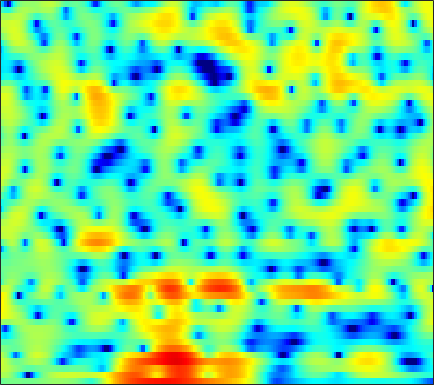

The data file committed next to this chart (first rows):
-1.1832, -0.93215, -0.64807, -0.47056, -0.39324, -0.3471, -0.36239, -0.3879, -0.44281, -0.50101, -0.55848, -0.58926, -0.59744, -0.59041, -0.54987, -0.47417, -0.36128, -0.24445, -0.076019, 0.10423, 0.29408, 0.42559, 0.59954, 0.75318
1.914, 1.841, 1.611, 1.213, 0.7933, 0.0548, -0.9268, -1.864, -3.449, -5.58, -8.595, -11.99, -20.93, -22.32, -14.14, -9.036, -5.945, -4.271, -2.54, -1.206, -0.1482, 0.4967, 1.201, 1.767
2.944, 2.774, 2.48, 2.116, 1.804, 1.342, 0.8385, 0.4401, -0.09477, -0.6062, -1.06, -1.328, -1.565, -1.634, -1.584, -1.414, -1.164, -0.9705, -0.7194, -0.5215, -0.3996, -0.3627, -0.3885, -0.4858
3.375, 2.927, 2.224, 1.438, 0.8385, 0.1022, -0.4531, -0.6759, -0.6893, -0.4308, -0.001663, 0.3619, 0.839, 1.259, 1.514, 1.758, 1.86, 1.843, 1.671, 1.309, 0.7251, 0.1173, -0.935, -2.342
2.39, 1.682, 0.4088, -1.346, -3.1, -6.263, -10.4, -12.04, -8.768, -4.97, -2.245, -0.7247, 0.8093, 1.918, 2.527, 3.085, 3.385, 3.457, 3.355, 3.025, 2.467, 1.904, 0.9531, -0.2289
-0.006111, -0.1624, -0.4351, -0.7421, -0.9631, -1.19, -1.274, -1.215, -0.969, -0.5622, -0.05228, 0.3529, 0.8816, 1.345, 1.63, 1.91, 2.069, 2.102, 2.03, 1.825, 1.487, 1.154, 0.6113, -0.04154
-2.055, -2.065, -2.034, -1.926, -1.789, -1.535, -1.216, -0.939, -0.5386, -0.1211, 0.2941, 0.5874, 0.9447, 1.25, 1.437, 1.621, 1.73, 1.756, 1.715, 1.596, 1.393, 1.187, 0.8507, 0.4499
-5.848, -6.406, -6.607, -6.064, -5.297, -4.088, -2.893, -2.078, -1.126, -0.3281, 0.3268, 0.7319, 1.171, 1.505, 1.695, 1.874, 1.981, 2.014, 1.998, 1.923, 1.786, 1.642, 1.402, 1.107
-8.446, -11.88, -14.69, -10.59, -7.528, -4.59, -2.55, -1.411, -0.2715, 0.5401, 1.103, 1.395, 1.649, 1.787, 1.835, 1.85, 1.832, 1.81, 1.775, 1.735, 1.675, 1.605, 1.461, 1.24
1.553, 1.121, 0.7729, 0.719, 0.8376, 1.106, 1.39, 1.557, 1.685, 1.662, 1.469, 1.219, 0.7488, 0.1462, -0.3515, -0.9952, -1.496, -1.681, -1.638, -1.326, -0.8845, -0.5516, -0.2175, -0.05821
5.043, 4.691, 4.233, 3.798, 3.482, 3.061, 2.614, 2.251, 1.684, 0.9986, 0.1416, -0.6591, -2.01, -3.816, -5.611, -8.94, -14.12, -18.02, -13.7, -8.961, -6.011, -4.486, -3.064, -2.177
5.667, 5.208, 4.541, 3.822, 3.256, 2.479, 1.702, 1.113, 0.334, -0.4388, -1.245, -1.891, -2.851, -3.969, -4.909, -6.205, -7.284, -7.611, -7.192, -6.114, -4.867, -4.032, -3.128, -2.462
5.911, 5.285, 4.317, 3.175, 2.203, 0.8073, -0.6371, -1.632, -2.643, -3.148, -3.207, -3.087, -2.846, -2.626, -2.499, -2.338, -2.186, -2.035, -1.788, -1.542, -1.322, -1.21, -1.196, -1.299
6.008, 5.431, 4.423, 3.026, 1.615, -0.955, -4.794, -9.225, -21.29, -13.14, -7.475, -5.221, -3.331, -2.074, -1.335, -0.495, 0.2668, 0.762, 1.294, 1.622, 1.688, 1.524, 0.9656, -0.09587
2.46, 2.85, 3.031, 2.751, 2.211, 1.082, -0.3786, -1.536, -2.795, -3.514, -3.909, -4.238, -4.938, -5.651, -5.53, -4.136, -1.984, -0.4818, 1.092, 2.205, 2.772, 2.879, 2.575, 1.716
-3.217, -1.299, 0.273, 1.096, 1.366, 1.363, 1.032, 0.616, -0.1242, -1.112, -2.439, -3.781, -6.202, -9.308, -10.63, -8.15, -4.52, -2.362, -0.216, 1.233, 2.137, 2.518, 2.699, 2.573
-1.688, -1.15, -0.493, 0.006598, 0.2564, 0.4289, 0.419, 0.3091, 0.03629, -0.3536, -0.8119, -1.173, -1.583, -1.826, -1.798, -1.49, -0.9143, -0.4077, 0.2884, 0.8888, 1.342, 1.561, 1.682, 1.641
-1.044, -0.8975, -0.6695, -0.449, -0.306, -0.1659, -0.06778, -0.03607, -0.03817, -0.07095, -0.118, -0.1467, -0.1536, -0.1063, -0.02313, 0.1422, 0.3616, 0.5414, 0.7691, 0.9532, 1.074, 1.117, 1.083, 0.9387
-1.477, -1.391, -1.223, -1.015, -0.8531, -0.6497, -0.4846, -0.382, -0.2712, -0.1746, -0.08044, 0.002998, 0.1313, 0.298, 0.4343, 0.6361, 0.8336, 0.9754, 1.121, 1.21, 1.224, 1.176, 1.048, 0.8241
-3.284, -3.038, -2.49, -1.87, -1.449, -1.011, -0.7477, -0.6503, -0.6141, -0.64, -0.6291, -0.5514, -0.3216, 0.04219, 0.3627, 0.8187, 1.233, 1.485, 1.732, 1.858, 1.845, 1.741, 1.489, 1.135
-11.42, -7.687, -4.091, -1.876, -0.8408, -0.08677, 0.0858, -0.1435, -0.8698, -1.961, -3.088, -3.527, -3.053, -1.684, -0.4988, 0.9024, 1.988, 2.571, 3.063, 3.252, 3.166, 2.94, 2.425, 1.705
-1.98, -1.159, 0.2411, 1.418, 1.987, 2.264, 1.951, 1.291, -0.2973, -3.021, -7.755, -12.92, -9.529, -3.914, -1.32, 0.9684, 2.389, 3.061, 3.514, 3.539, 3.2, 2.719, 1.78, 0.4779
2.458, 2.531, 2.715, 2.874, 2.921, 2.825, 2.499, 2.098, 1.384, 0.538, -0.2266, -0.5945, -0.6566, -0.305, 0.09019, 0.5718, 0.8626, 0.93, 0.785, 0.3656, -0.3757, -1.154, -2.519, -4.306
2.776, 2.875, 3.006, 3.102, 3.135, 3.109, 2.987, 2.822, 2.511, 2.139, 1.728, 1.409, 0.9832, 0.5534, 0.2283, -0.2493, -0.7677, -1.217, -1.863, -2.59, -3.456, -4.244, -5.555, -7.33
1.789, 2.073, 2.46, 2.825, 3.056, 3.281, 3.389, 3.388, 3.26, 2.993, 2.568, 2.153, 1.441, 0.5385, -0.2808, -1.545, -2.924, -3.976, -5.157, -5.882, -6.084, -6.083, -6.13, -6.357
-1.392, -0.5174, 0.626, 1.628, 2.246, 2.879, 3.31, 3.503, 3.6, 3.484, 3.141, 2.722, 1.905, 0.7341, -0.4509, -2.579, -5.632, -8.957, -16.46, -18.25, -10.95, -8.018, -5.638, -4.187
-7.712, -4.925, -2.453, -0.7847, 0.1275, 1.056, 1.739, 2.122, 2.483, 2.667, 2.662, 2.498, 2.058, 1.329, 0.5714, -0.7368, -2.355, -3.634, -5.019, -5.387, -4.563, -3.65, -2.442, -1.442
-4.949, -4.235, -3.421, -2.852, -2.514, -2.079, -1.53, -1.022, -0.2863, 0.44, 1.039, 1.366, 1.608, 1.623, 1.508, 1.223, 0.8225, 0.5208, 0.1802, -0.01816, -0.06664, -0.01281, 0.1255, 0.3037
-1.587, -2.243, -3.397, -5.012, -6.523, -8.482, -8.523, -6.919, -4.284, -2.056, -0.3995, 0.5493, 1.472, 2.071, 2.35, 2.54, 2.564, 2.487, 2.295, 2.035, 1.689, 1.415, 1.014, 0.6235
1.154, 0.1611, -1.54, -3.846, -6.115, -9.588, -10.14, -7.758, -4.48, -2.017, -0.2353, 0.7765, 1.81, 2.556, 2.952, 3.267, 3.389, 3.336, 3.08, 2.6, 1.897, 1.208, 0.08965, -1.234
3.007, 2.429, 1.544, 0.5706, -0.1276, -0.8665, -1.243, -1.248, -0.9657, -0.502, 0.06105, 0.5062, 1.105, 1.677, 2.063, 2.47, 2.677, 2.69, 2.461, 1.895, 0.9591, -0.07187, -1.979, -4.815
3.571, 3.39, 3.002, 2.477, 2.004, 1.3, 0.5118, -0.1311, -1.025, -1.889, -2.505, -2.62, -2.189, -1.267, -0.4741, 0.5053, 1.222, 1.549, 1.677, 1.45, 0.8305, 0.1332, -1.126, -2.699
3.293, 3.436, 3.38, 3.066, 2.639, 1.813, 0.6307, -0.5655, -2.733, -5.979, -11.6, -18.1, -11.94, -6.154, -3.545, -1.243, 0.2409, 0.947, 1.464, 1.591, 1.371, 1.04, 0.4097, -0.3215
2.48, 2.807, 2.993, 2.891, 2.628, 2.025, 1.132, 0.2559, -1.186, -2.868, -4.411, -4.997, -4.511, -3.091, -1.906, -0.5108, 0.5146, 1.049, 1.451, 1.52, 1.295, 0.9297, 0.2214, -0.6859
1.606, 1.965, 2.257, 2.326, 2.255, 1.987, 1.56, 1.169, 0.5916, 0.05888, -0.3213, -0.4512, -0.3719, -0.06248, 0.2662, 0.7335, 1.143, 1.359, 1.481, 1.351, 0.9357, 0.4021, -0.6412, -2.177
0.5111, 0.9528, 1.374, 1.601, 1.631, 1.506, 1.207, 0.9069, 0.4742, 0.08484, -0.1785, -0.2481, -0.1587, 0.1354, 0.4343, 0.8472, 1.234, 1.447, 1.59, 1.533, 1.22, 0.8093, -0.02072, -1.231
-1.192, -0.3901, 0.3923, 0.8219, 0.8919, 0.6772, 0.1186, -0.5147, -1.558, -2.685, -3.513, -3.683, -3.211, -2.224, -1.387, -0.3235, 0.5391, 1.049, 1.53, 1.804, 1.881, 1.81, 1.552, 1.147
-2.515, -1.208, -0.04719, 0.5212, 0.6039, 0.2334, -0.7084, -1.864, -4.231, -8.102, -15.76, -22.07, -11.16, -6.259, -4.04, -2.022, -0.6617, 0.08287, 0.8253, 1.355, 1.752, 1.968, 2.176, 2.302
-1.185, -0.1795, 0.7491, 1.218, 1.291, 1.005, 0.2781, -0.5471, -2.006, -3.715, -5.197, -5.666, -5.229, -4.165, -3.355, -2.522, -1.927, -1.617, -1.261, -0.868, -0.3781, 0.07518, 0.7391, 1.373
0.9212, 1.501, 2.058, 2.358, 2.404, 2.246, 1.845, 1.412, 0.7135, -0.04938, -0.7687, -1.244, -1.771, -2.295, -2.716, -3.433, -4.372, -5.253, -6.467, -7.066, -6.339, -5.048, -3.113, -1.372
2.135, 2.512, 2.852, 3.015, 3, 2.825, 2.484, 2.13, 1.555, 0.8815, 0.1425, -0.4561, -1.317, -2.311, -3.208, -4.655, -6.672, -8.786, -13.29, -22.21, -16.39, -10.91, -6.568, -3.695
2.711, 2.979, 3.177, 3.181, 3.072, 2.76, 2.287, 1.838, 1.135, 0.3458, -0.4988, -1.149, -2.041, -2.921, -3.621, -4.616, -5.701, -6.51, -7.418, -7.749, -7.229, -6.314, -4.776, -3.195
3.327, 3.514, 3.588, 3.434, 3.181, 2.646, 1.888, 1.183, 0.08271, -1.121, -2.315, -3.116, -3.954, -4.49, -4.737, -5.035, -5.29, -5.481, -5.651, -5.621, -5.224, -4.678, -3.645, -2.402
3.798, 3.947, 3.945, 3.71, 3.337, 2.585, 1.48, 0.395, -1.467, -3.868, -6.845, -9.055, -10.25, -9.034, -7.786, -6.583, -6.077, -6.145, -6.745, -7.753, -8.353, -7.817, -5.651, -3.078
2.345, 2.596, 2.712, 2.564, 2.251, 1.546, 0.4719, -0.6106, -2.495, -5.091, -8.654, -11.84, -13.48, -10.3, -8.147, -6.321, -5.628, -5.759, -6.955, -9.798, -14.87, -14.43, -7.656, -3.09
-2.007, -1.393, -0.9128, -0.8497, -1, -1.479, -2.168, -2.808, -3.717, -4.619, -5.316, -5.619, -5.581, -5.135, -4.589, -3.897, -3.38, -3.154, -3.055, -2.996, -2.697, -2.18, -0.9889, 0.4819
-5.962, -5.117, -4.53, -4.495, -4.789, -5.517, -6.483, -7.184, -7.793, -7.699, -7.005, -6.26, -5.167, -4.091, -3.345, -2.438, -1.635, -1.118, -0.4993, 0.07884, 0.6551, 1.132, 1.798, 2.475
-6.715, -6.299, -6.172, -6.499, -7.178, -8.751, -11.54, -14.91, -22.02, -17.31, -11.4, -8.556, -5.891, -3.934, -2.793, -1.559, -0.5665, 0.06633, 0.7951, 1.421, 1.98, 2.379, 2.85, 3.256
-6.419, -6.144, -5.99, -6.093, -6.425, -7.219, -8.446, -9.47, -10.25, -9.407, -7.461, -5.88, -4.016, -2.547, -1.624, -0.6202, 0.1547, 0.6505, 1.212, 1.703, 2.144, 2.451, 2.811, 3.119
-7.078, -6.227, -5.175, -4.405, -3.977, -3.638, -3.432, -3.3, -3.049, -2.629, -2.068, -1.609, -1.006, -0.4798, -0.1516, 0.169, 0.3881, 0.5052, 0.6492, 0.839, 1.098, 1.323, 1.695, 2.08
-8.616, -6.247, -3.879, -2.208, -1.271, -0.3523, 0.2997, 0.6567, 1.001, 1.209, 1.325, 1.333, 1.229, 1.017, 0.7284, 0.2079, -0.4302, -0.9852, -1.701, -2.203, -2.218, -1.849, -0.9951, -0.03674
-5.037, -3.193, -1.181, 0.3695, 1.26, 2.174, 2.774, 3.053, 3.216, 3.158, 2.889, 2.56, 1.934, 1.069, 0.2523, -1.08, -2.815, -4.474, -7.459, -11.8, -14.12, -10.75, -6.387, -3.367
-0.679, 0.2166, 1.296, 2.215, 2.766, 3.308, 3.618, 3.688, 3.564, 3.197, 2.553, 1.891, 0.7779, -0.6226, -1.783, -3.47, -5.312, -6.741, -8.758, -10.62, -10.94, -9.479, -6.792, -4.426
1.677, 2.145, 2.698, 3.169, 3.447, 3.669, 3.722, 3.626, 3.289, 2.67, 1.731, 0.7638, -0.899, -3.051, -4.975, -7.849, -10.14, -10.59, -9.718, -8.259, -6.829, -5.733, -4.389, -3.244
2.547, 2.731, 2.98, 3.194, 3.329, 3.452, 3.458, 3.364, 3.059, 2.483, 1.585, 0.6613, -1.026, -3.373, -5.779, -10.33, -16.53, -15.52, -10.24, -6.92, -4.758, -3.627, -2.55, -1.838
1.431, 1.362, 1.353, 1.452, 1.602, 1.9, 2.203, 2.379, 2.479, 2.379, 2.017, 1.579, 0.7467, -0.2876, -1.167, -2.265, -2.929, -3.006, -2.581, -1.834, -1.065, -0.6144, -0.2236, -0.1644
-2.365, -2.965, -3.719, -3.907, -3.473, -2.316, -0.9543, -0.04783, 0.8939, 1.508, 1.813, 1.853, 1.749, 1.515, 1.309, 1.077, 0.9728, 0.9874, 1.129, 1.371, 1.601, 1.72, 1.732, 1.466
-7.097, -8.819, -13.42, -27.43, -16.46, -8.61, -4.665, -2.75, -1.025, 0.02393, 0.615, 0.8292, 0.9175, 0.8571, 0.8158, 0.8201, 0.9266, 1.109, 1.46, 1.859, 2.23, 2.455, 2.606, 2.569
